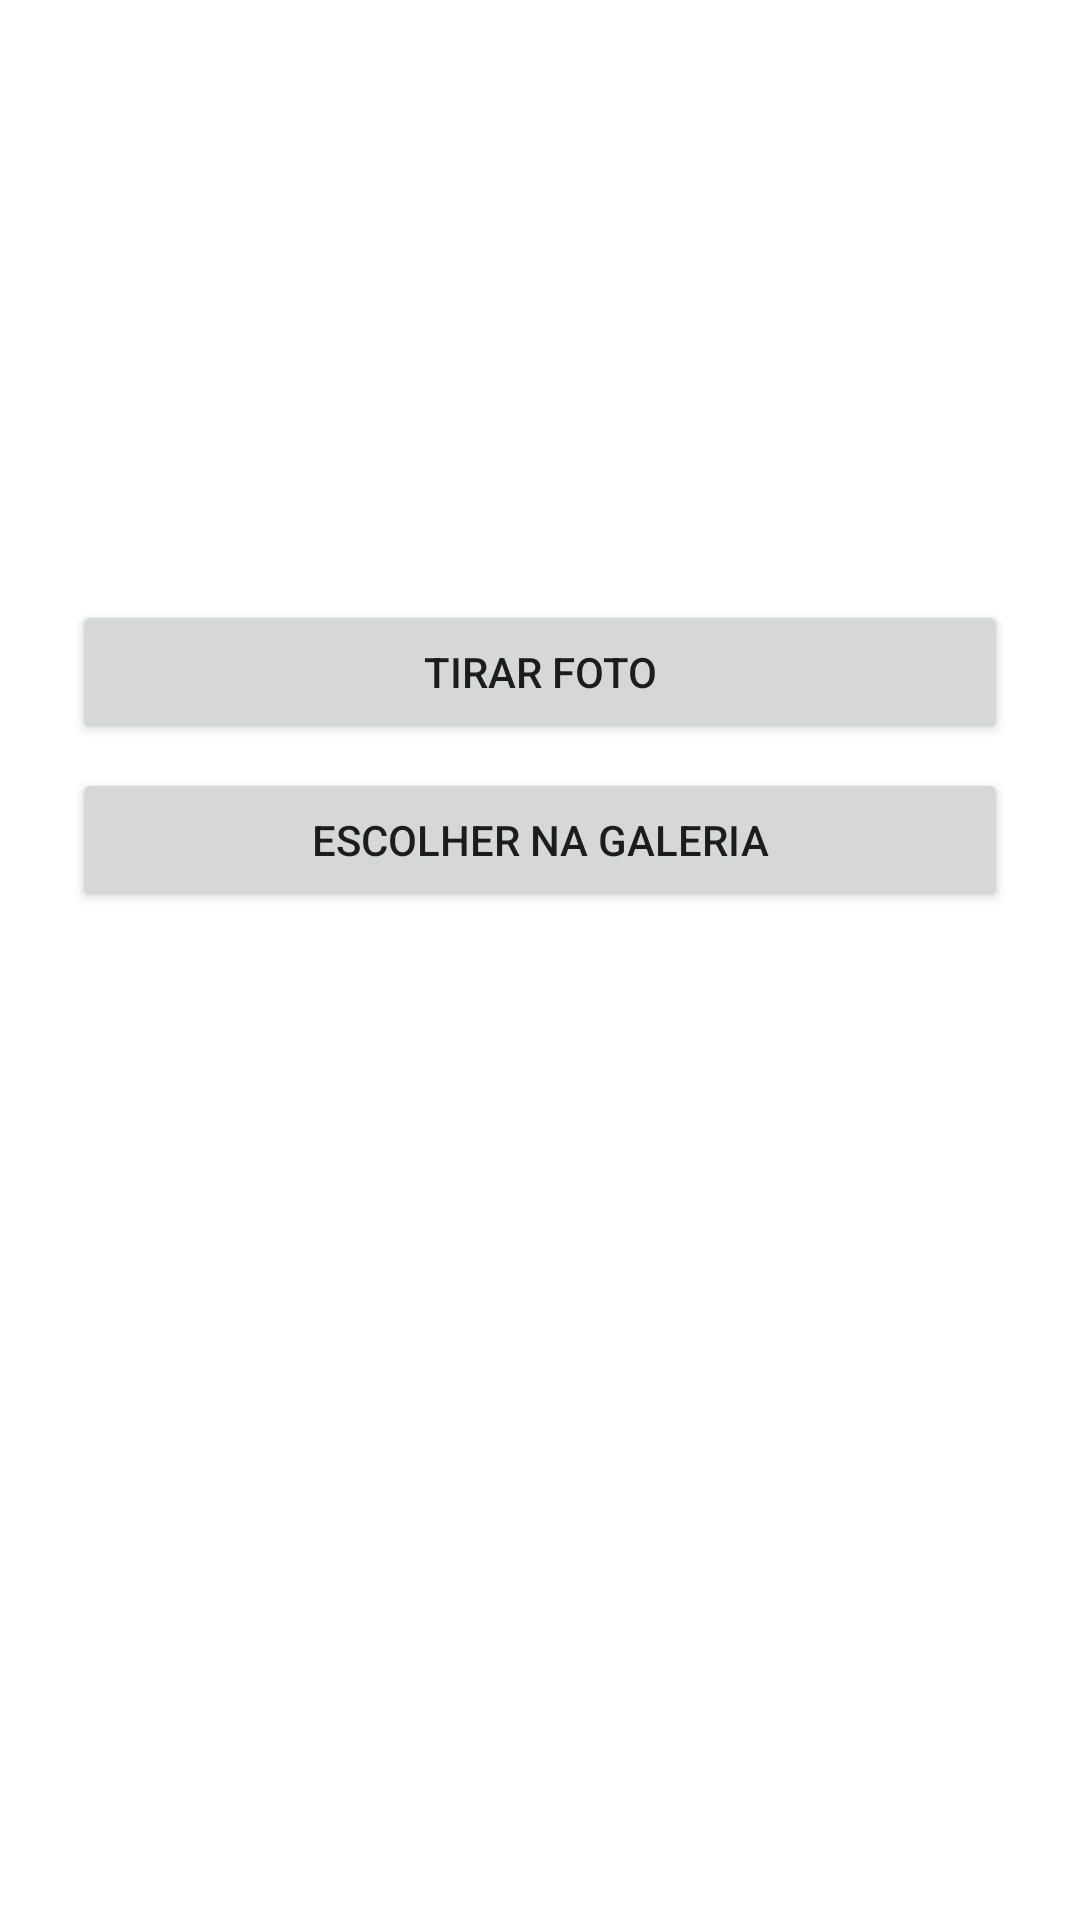

Produce the Android XML layout that renders to this screen, including the resource entries it uses.
<!-- AndroidManifest.xml: application theme Theme.DDMTDE2 -->
<!-- res/layout/activity_main.xml -->
<?xml version="1.0" encoding="utf-8"?>
<androidx.constraintlayout.widget.ConstraintLayout
    xmlns:android="http://schemas.android.com/apk/res/android"
    xmlns:tools="http://schemas.android.com/tools"
    xmlns:app="http://schemas.android.com/apk/res-auto"
    android:layout_width="match_parent"
    android:layout_height="match_parent"
    tools:context=".MainActivity">
  <Button
      android:text="@string/main_btn_camera"
      android:layout_width="0dp"
      android:layout_height="wrap_content" android:id="@+id/main_btn_camera"
      app:layout_constraintTop_toTopOf="parent" android:layout_marginTop="200dp"
      app:layout_constraintStart_toStartOf="parent" app:layout_constraintEnd_toEndOf="parent"
      android:layout_marginStart="24dp" android:layout_marginEnd="24dp" app:layout_constraintHorizontal_bias="0.5"
      android:onClick="handleBtnCamera" app:layout_constraintBottom_toTopOf="@+id/main_btn_galeria"/>
  <Button
      android:text="@string/main_btn_galeria"
      android:layout_width="0dp"
      android:layout_height="wrap_content" android:id="@+id/main_btn_galeria"
      app:layout_constraintStart_toStartOf="parent" app:layout_constraintEnd_toEndOf="parent"
      app:layout_constraintHorizontal_bias="0.5" android:layout_marginTop="8dp" android:layout_marginStart="24dp"
      android:layout_marginEnd="24dp" android:onClick="handleBtnGaleria"
      app:layout_constraintTop_toBottomOf="@+id/main_btn_camera"/>

</androidx.constraintlayout.widget.ConstraintLayout>
<!-- resources referenced by this layout -->
<resources>
  <string name="main_btn_camera">Tirar foto</string>
  <string name="main_btn_galeria">Escolher na galeria</string>
  <style name="Theme.DDMTDE2" parent="Theme.MaterialComponents.DayNight.DarkActionBar">
      
      <item name="colorPrimary">@color/purple_500</item>
      <item name="colorPrimaryVariant">@color/purple_700</item>
      <item name="colorOnPrimary">@color/white</item>
      
      <item name="colorSecondary">@color/teal_200</item>
      <item name="colorSecondaryVariant">@color/teal_700</item>
      <item name="colorOnSecondary">@color/black</item>
      
      <item name="android:statusBarColor" tools:targetApi="l">?attr/colorPrimaryVariant</item>
      
    </style>
  <!-- not gathered from this repository: default colours our renderer supplied (Android Studio template values) -->
  <color name="purple_500">#FF6200EE</color>
  <color name="purple_700">#FF3700B3</color>
  <color name="teal_200">#FF03DAC5</color>
  <color name="teal_700">#FF018786</color>
  <color name="black">#FF000000</color>
  <color name="white">#FFFFFFFF</color>
</resources>
